Photos from the image-classification dataset "stage1" in the GitHub repository omthakur9819/ReForm. Its 6 classes are: keyboard, mouse, other plastic, printer casing, remote control, TV panel.

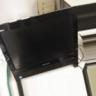
Label: TV panel

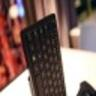
Label: keyboard

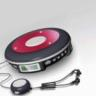
Label: remote control

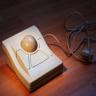
Label: mouse

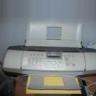
Label: printer casing

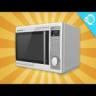
Label: other plastic
